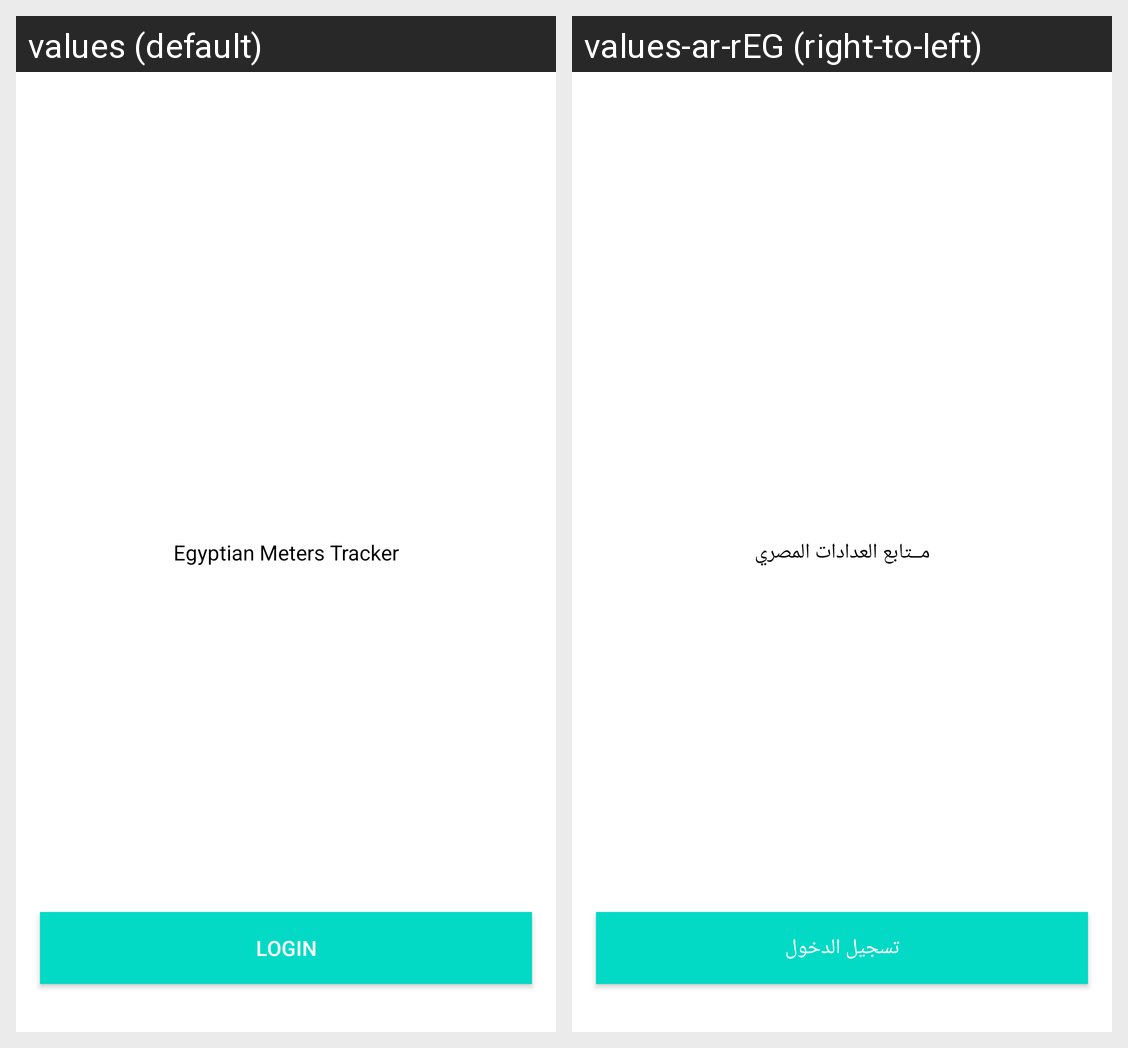

For this localized Android screen grid, give each drawn string resource with its value in every locale shown.
Android screen res/layout/activity_authentication.xml rendered under 2 locales, left to right: values (default), values-ar-rEG (right-to-left). Device: Nexus 5 (rendered at 1080×1920; each locale shown at half size, 540×960, under a caption strip naming it); theme Theme.EgyptianMetersTracker.
Strings drawn on this screen, with the default value and each locale's value (text and hints the layout hard-codes, and strings that could not be matched under every locale, appear in the picture but are not listed):

app_name
  values: Egyptian Meters Tracker
  values-ar-rEG: مــتابع العدادات المصري

login
  values: Login
  values-ar-rEG: تسجيل الدخول
